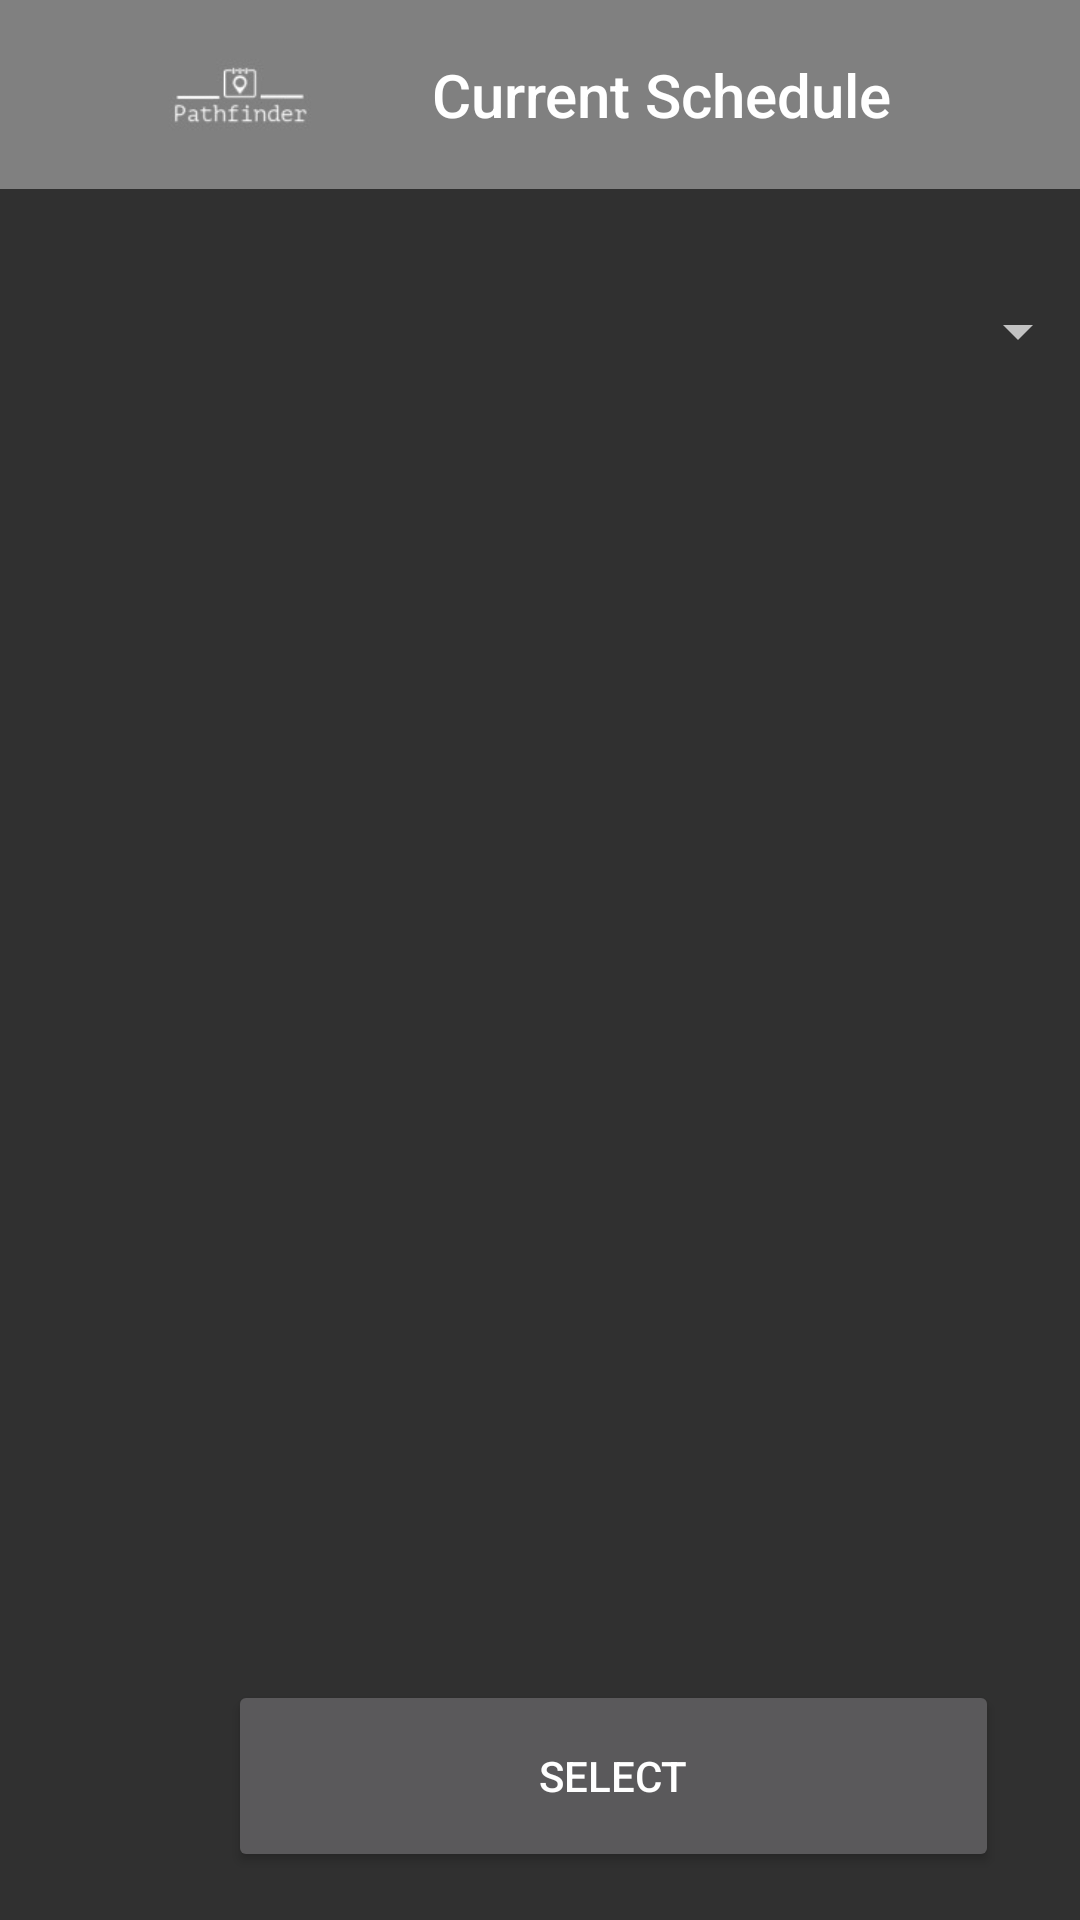

Layout XML and referenced resources for this Android screen:
<!-- AndroidManifest.xml: application theme Theme.Design.NoActionBar -->
<!-- res/layout/activity_current_schedule.xml -->
<?xml version="1.0" encoding="utf-8"?>
<androidx.constraintlayout.widget.ConstraintLayout xmlns:android="http://schemas.android.com/apk/res/android"
    xmlns:app="http://schemas.android.com/apk/res-auto"
    xmlns:tools="http://schemas.android.com/tools"
    android:layout_width="match_parent"
    android:layout_height="match_parent">

    <androidx.appcompat.widget.Toolbar
        android:id="@+id/toolbar"
        app.titleMarginStart="40dp"
        android:layout_width="match_parent"
        android:layout_height="63dp"
        android:background="@color/grey"
        app:layout_constraintBottom_toBottomOf="parent"
        app:layout_constraintEnd_toEndOf="parent"
        app:layout_constraintHorizontal_bias="0.0"
        app:layout_constraintStart_toStartOf="parent"
        app:layout_constraintTop_toTopOf="parent"
        app:layout_constraintVertical_bias="0.0"
        app:logo="@drawable/pathfinder"
        app:title="Current Schedule"></androidx.appcompat.widget.Toolbar>

    <ListView
        android:id="@+id/schedule_list"
        android:layout_width="365dp"
        android:layout_height="470dp"
        app:layout_constraintBottom_toBottomOf="parent"
        app:layout_constraintEnd_toEndOf="parent"
        app:layout_constraintStart_toStartOf="parent"
        app:layout_constraintTop_toTopOf="parent"
        app:layout_constraintVertical_bias="0.613" />

    <Spinner
        android:id="@+id/spinner4"
        android:layout_width="409dp"
        android:layout_height="wrap_content"
        tools:layout_editor_absoluteX="1dp"
        tools:layout_editor_absoluteY="97dp" />

    <Spinner
        android:id="@+id/schedule_spinner3"
        android:layout_width="366dp"
        android:layout_height="53dp"
        android:layout_marginTop="84dp"
        app:layout_constraintEnd_toEndOf="parent"
        app:layout_constraintHorizontal_bias="0.511"
        app:layout_constraintStart_toStartOf="parent"
        app:layout_constraintTop_toTopOf="parent" />

    <Button
        android:id="@+id/select_button"
        android:layout_width="257dp"
        android:layout_height="64dp"
        android:layout_marginStart="76dp"
        android:layout_marginBottom="16dp"
        android:text="Select"
        app:layout_constraintBottom_toBottomOf="parent"
        app:layout_constraintStart_toStartOf="@+id/toolbar" />


    
    
    
    

    
    
    
    
    
    
    
    


    
    
    

    
    
    
    


    
    
    
    
    
    
    
    
    
    
    
    
    
    

    
    
    
    
    
    
    
    
    
    
    
    
    
    

    
    
    
    
    
    
    
    
    
    
    
    
    
    

    
    
    
    
    
    
    
    
    
    
    
    
    
    

    

    

</androidx.constraintlayout.widget.ConstraintLayout>
<!-- resources referenced by this layout -->
<resources>
  <color name="grey">#808080</color>
  <!-- drawable pathfinder: jpg bitmap (drawable, 2552 bytes) -->
  <!-- drawable rounded_button (drawable) -->
  <?xml version="1.0" encoding="utf-8"?>
  <shape xmlns:android="http://schemas.android.com/apk/res/android"
      android:shape="rectangle">
      <solid android:color="#808080" />
      <corners android:bottomRightRadius="12dp"
          android:bottomLeftRadius="12dp"
          android:topRightRadius="12dp"
          android:topLeftRadius="12dp"/>
  </shape>
</resources>
